Run: headless pygame with SDL's dummy video driver; simulated clock (each Clock.tick advances the game by its frame time, no real sleeping); random seed 0; keys injected as events and as key.get_pressed() state; no mouse input.
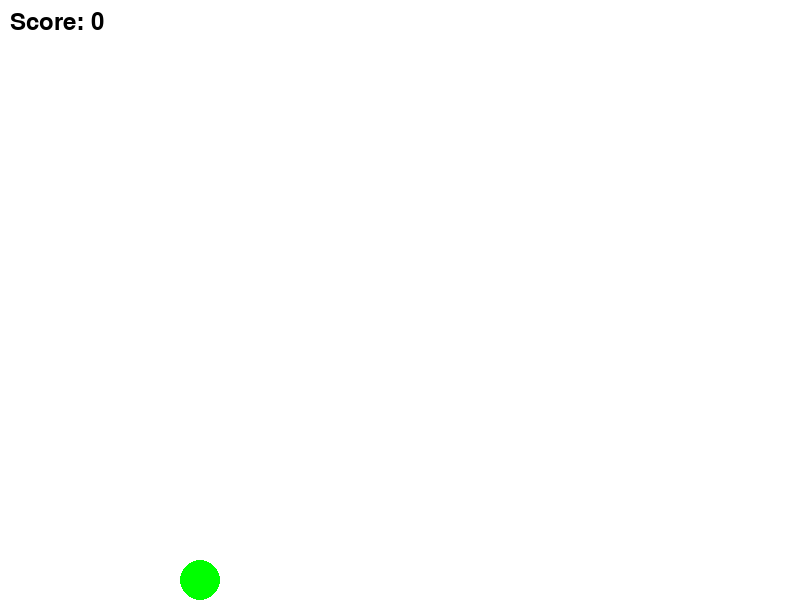
Frame 1 of 3 · flips 1–60 · no input
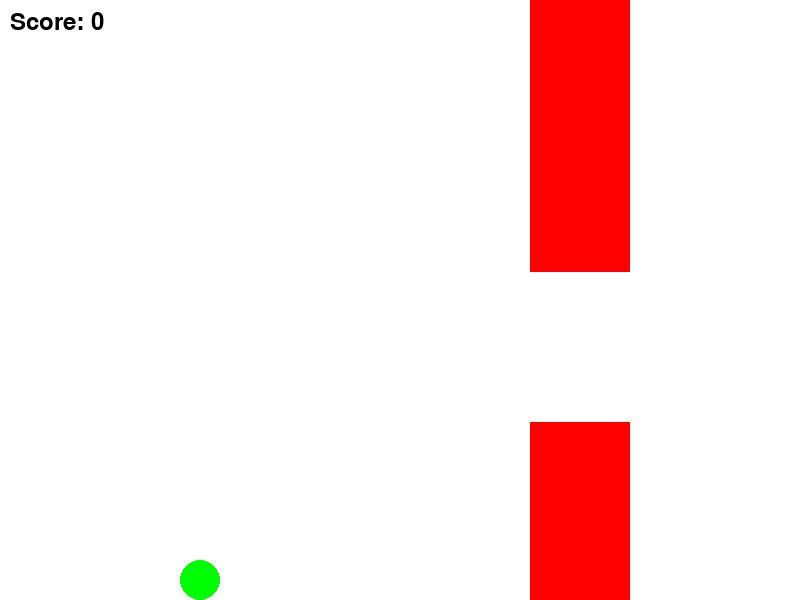
Frame 2 of 3 · flips 61–180 · tapped SPACE, RETURN · held RIGHT (→), D
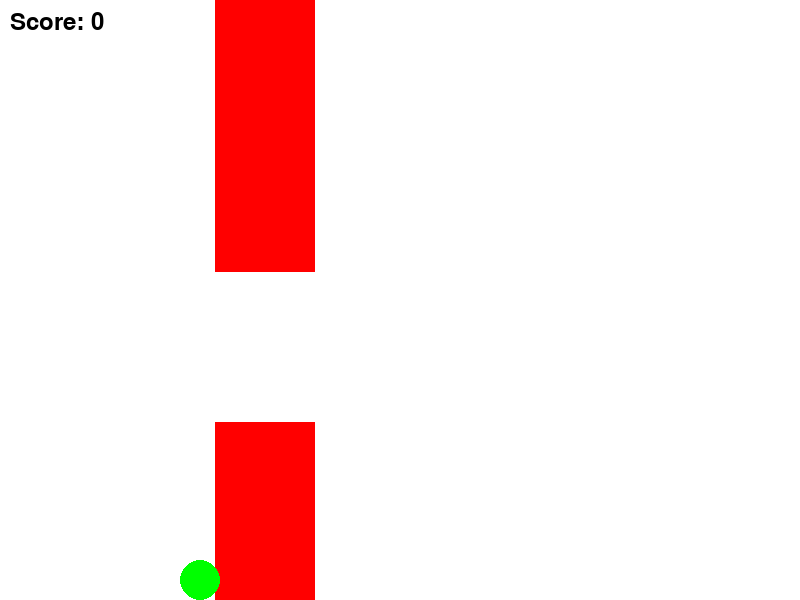
Frame 3 of 3 · flips 181–300 · held DOWN (↓), S (game ended)

The pygame program that drew these frames:

import pygame
import random

# Initialize Pygame
pygame.init()

# Define constants
WIDTH, HEIGHT = 800, 600
BALL_RADIUS = 20
WALL_WIDTH = 100
INITIAL_HOLE_SIZE = 150
WALL_SPEED = 5
COLLECTIBLE_SIZE = 30
COLLECTIBLE_MIN_DISTANCE_FROM_WALL = 150
GRAVITY = 0.5
JUMP_STRENGTH = -7

# Colors
WHITE = (255, 255, 255)
BLACK = (0, 0, 0)
RED = (255, 0, 0)
GREEN = (0, 255, 0)
YELLOW = (255, 255, 0)

# Set up the display
screen = pygame.display.set_mode((WIDTH, HEIGHT))
pygame.display.set_caption("Ball Through the Walls with Collectibles")

# Clock to control the frame rate
clock = pygame.time.Clock()

# Ball class
class Ball:
    def __init__(self):
        self.x = WIDTH // 4
        self.y = HEIGHT // 2
        self.radius = BALL_RADIUS
        self.color = GREEN
        self.speed = 5
        self.velocity = 0  # Ball starts with no velocity (stationary)

    def update(self):
        # Apply gravity
        self.velocity += GRAVITY
        self.y += self.velocity

        # Prevent ball from going off the screen
        if self.y - self.radius < 0:
            self.y = self.radius
            self.velocity = 0
        elif self.y + self.radius > HEIGHT:
            self.y = HEIGHT - self.radius
            self.velocity = 0

    def jump(self):
        self.velocity = JUMP_STRENGTH

    def draw(self):
        pygame.draw.circle(screen, self.color, (self.x, self.y), self.radius)

    def get_rect(self):
        return pygame.Rect(self.x - self.radius, self.y - self.radius, self.radius * 2, self.radius * 2)

# Wall class
class Wall:
    def __init__(self, hole_size):
        self.x = WIDTH
        self.width = WALL_WIDTH
        self.hole_y = random.randint(hole_size, HEIGHT - hole_size)
        self.hole_size = hole_size
        self.color = RED
        self.passed = False
        self.speed = WALL_SPEED

    def move(self):
        self.x -= self.speed

    def draw(self):
        # Draw top part of the wall
        pygame.draw.rect(screen, self.color, (self.x, 0, self.width, self.hole_y - self.hole_size // 2))
        # Draw bottom part of the wall
        pygame.draw.rect(screen, self.color, (self.x, self.hole_y + self.hole_size // 2, self.width, HEIGHT))

    def off_screen(self):
        return self.x + self.width < 0

    def get_rects(self):
        return [
            pygame.Rect(self.x, 0, self.width, self.hole_y - self.hole_size // 2),
            pygame.Rect(self.x, self.hole_y + self.hole_size // 2, self.width, HEIGHT - (self.hole_y + self.hole_size // 2)),
        ]

# Collectible class
class Collectible:
    def __init__(self, walls):
        self.x = WIDTH
        self.y = random.randint(COLLECTIBLE_SIZE, HEIGHT - COLLECTIBLE_SIZE)
        self.size = COLLECTIBLE_SIZE
        self.color = YELLOW
        self.speed = WALL_SPEED
        self.walls = walls

        # Make sure the collectible is not near any wall
        while self.is_near_wall():
            self.y = random.randint(COLLECTIBLE_SIZE, HEIGHT - COLLECTIBLE_SIZE)

    def is_near_wall(self):
        for wall in self.walls:
            if abs(self.x - wall.x) < COLLECTIBLE_MIN_DISTANCE_FROM_WALL:
                return True
        return False

    def move(self):
        self.x -= self.speed

    def draw(self):
        pygame.draw.circle(screen, self.color, (self.x, self.y), self.size // 2)

    def off_screen(self):
        return self.x + self.size < 0

    def get_rect(self):
        return pygame.Rect(self.x - self.size // 2, self.y - self.size // 2, self.size, self.size)

# Main game function
def main():
    ball = Ball()
    walls = []
    collectibles = []
    score = 0
    wall_frequency = 2000  # milliseconds between walls
    collectible_frequency = 5000  # milliseconds between collectibles
    last_wall_time = pygame.time.get_ticks()
    last_collectible_time = pygame.time.get_ticks()

    speed_increase_time = 0  # Time when the last speed/hole change occurred
    speed_increase_interval = 10000  # Every 10 seconds
    hole_size = INITIAL_HOLE_SIZE
    speed = WALL_SPEED

    running = True
    while running:
        screen.fill(WHITE)

        # Event handling
        for event in pygame.event.get():
            if event.type == pygame.QUIT:
                running = False
            if event.type == pygame.KEYDOWN:
                if event.key == pygame.K_SPACE:
                    ball.jump()

        # Create new walls
        current_time = pygame.time.get_ticks()
        if current_time - last_wall_time > wall_frequency:
            walls.append(Wall(hole_size))
            last_wall_time = current_time

        # Create new collectibles not near walls
        if current_time - last_collectible_time > collectible_frequency:
            collectibles.append(Collectible(walls))
            last_collectible_time = current_time

        # Gradually increase speed and decrease hole size
        if current_time - speed_increase_time > speed_increase_interval:
            speed += 1
            if hole_size > 100:
                hole_size -= 10
            for wall in walls:
                wall.speed = speed
            for collectible in collectibles:
                collectible.speed = speed
            speed_increase_time = current_time

        # Move and draw walls
        for wall in walls[:]:
            wall.move()
            wall.draw()

            # Check if the ball passes through the hole in the wall
            if not wall.passed and wall.x + wall.width < ball.x - ball.radius:
                score += 1
                wall.passed = True

            # Remove walls that have gone off screen
            if wall.off_screen():
                walls.remove(wall)

        # Move and draw collectibles
        for collectible in collectibles[:]:
            collectible.move()
            collectible.draw()

            # Check if ball collides with collectible
            if ball.get_rect().colliderect(collectible.get_rect()):
                score += 5  # Earn extra points for collecting
                collectibles.remove(collectible)

            # Remove collectibles that have gone off screen
            if collectible.off_screen():
                collectibles.remove(collectible)

        # Update ball position with gravity
        ball.update()

        # Check for collisions with walls
        ball_rect = ball.get_rect()
        for wall in walls:
            for rect in wall.get_rects():
                if ball_rect.colliderect(rect):
                    running = False  # Game over if the ball hits a wall

        # Draw the ball
        ball.draw()

        # Draw score
        font = pygame.font.Font(None, 36)
        score_text = font.render(f"Score: {score}", True, BLACK)
        screen.blit(score_text, (10, 10))

        # Update the display
        pygame.display.flip()

        # Set the frame rate
        clock.tick(60)

    pygame.quit()

if __name__ == "__main__":
    main()
